The GitHub repository DikshaP-2506/CropSecureLeafDiseaseDataset contains a labelled image folder "DatasetBalanced" with 5 categories: anthracnose, initial stage, leaf blight, leaf spot, pest damage. Examples follow, each with its label.

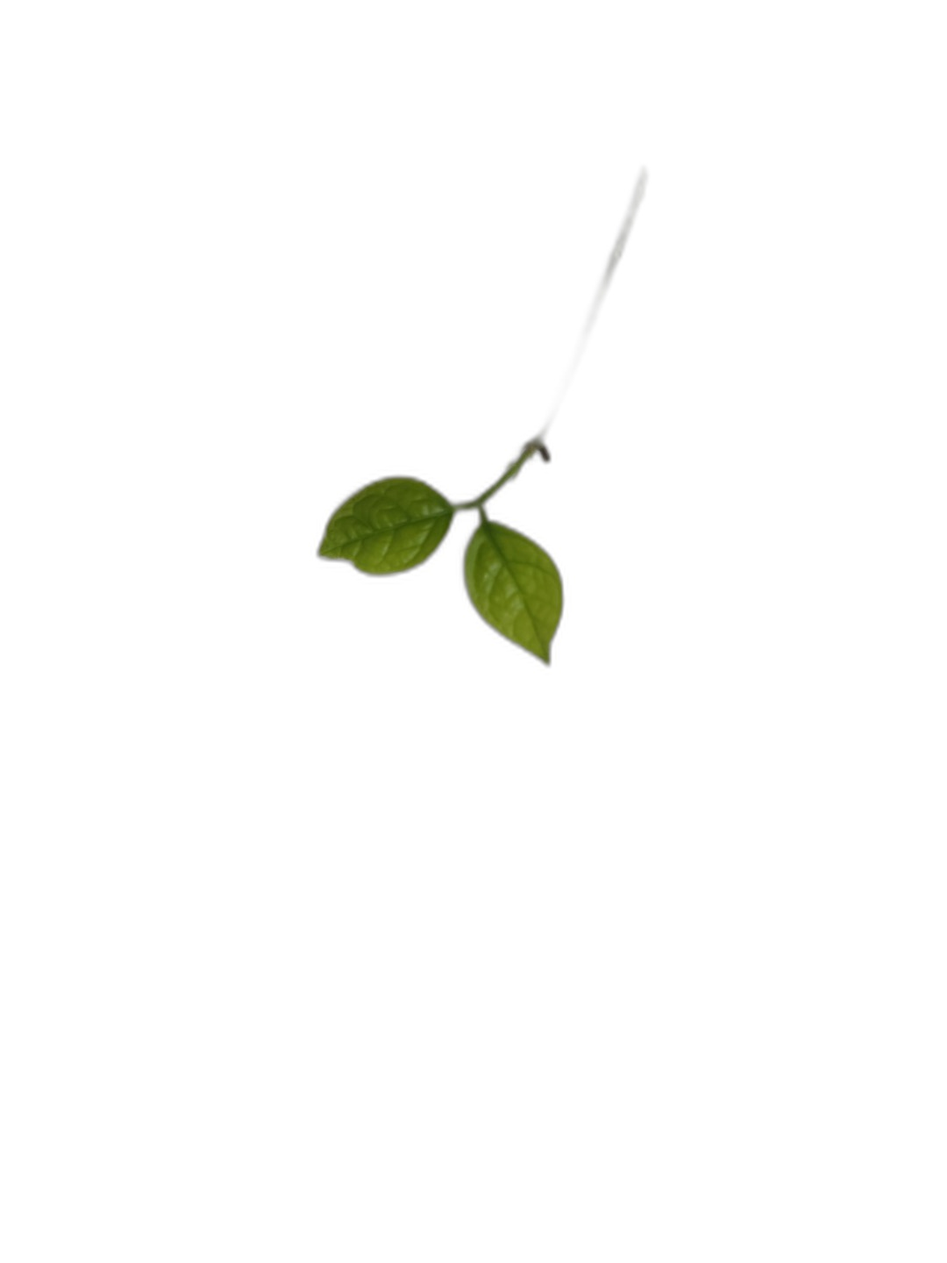
Label: initial stage

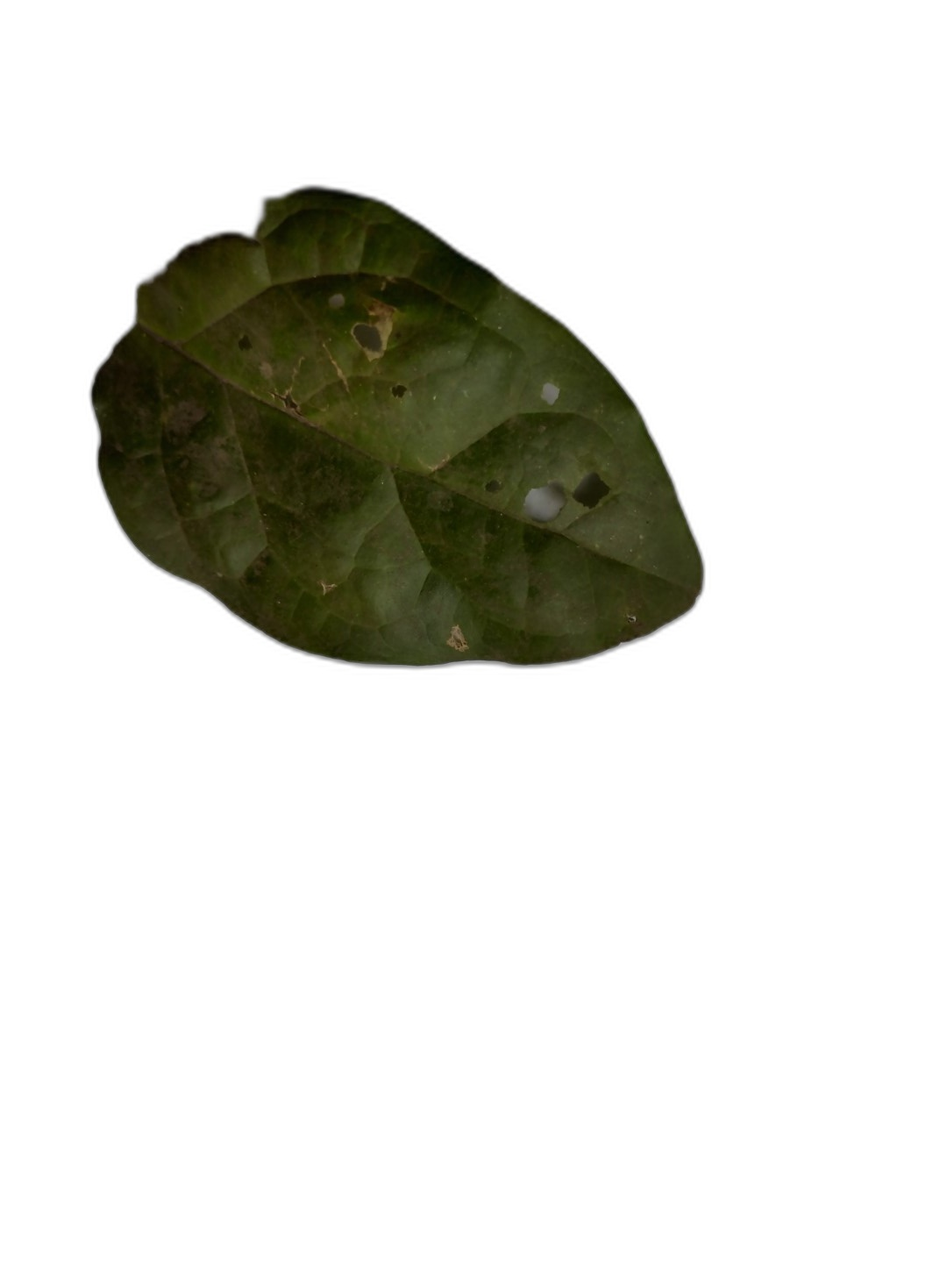
Label: anthracnose

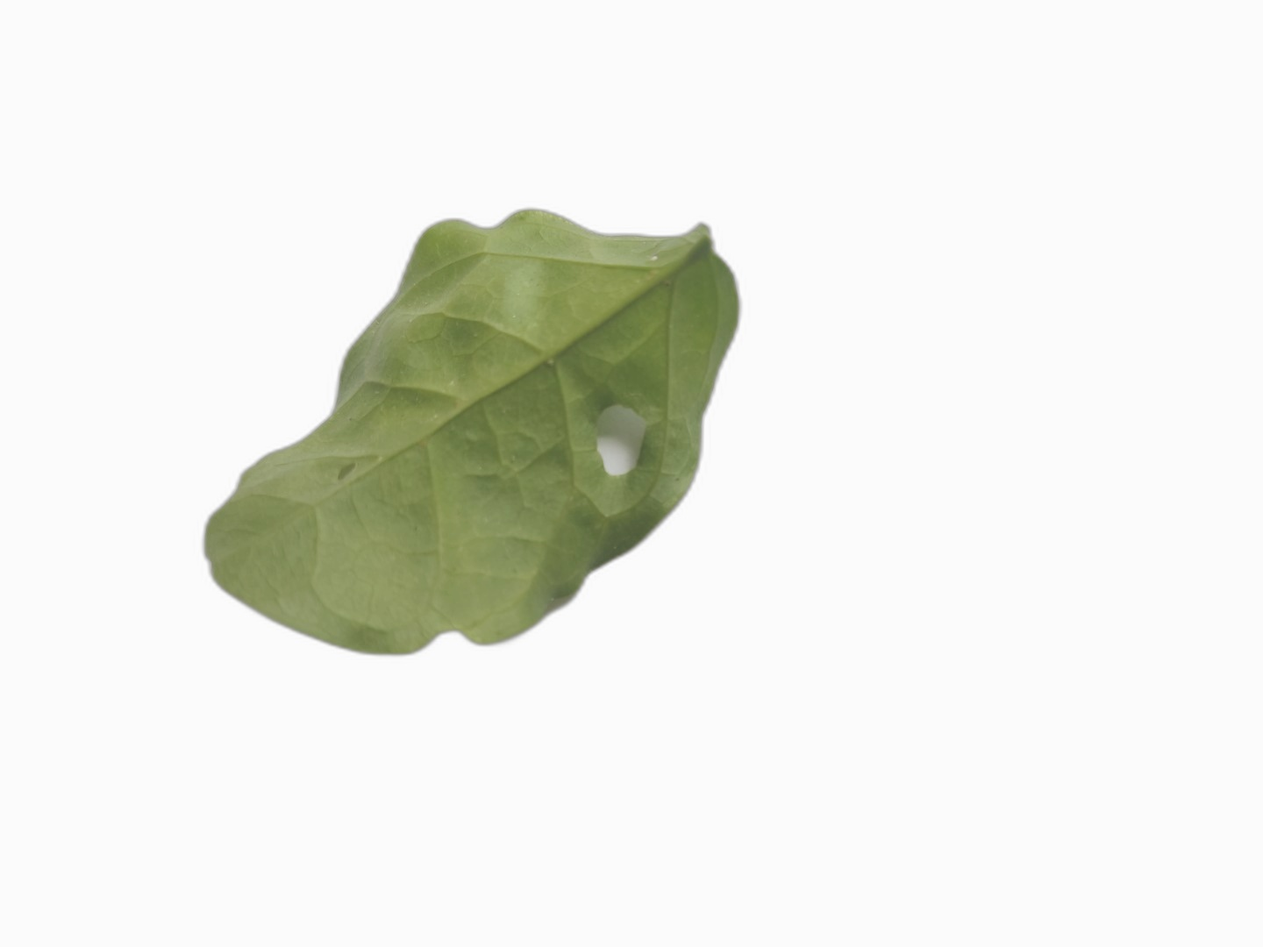
Label: pest damage

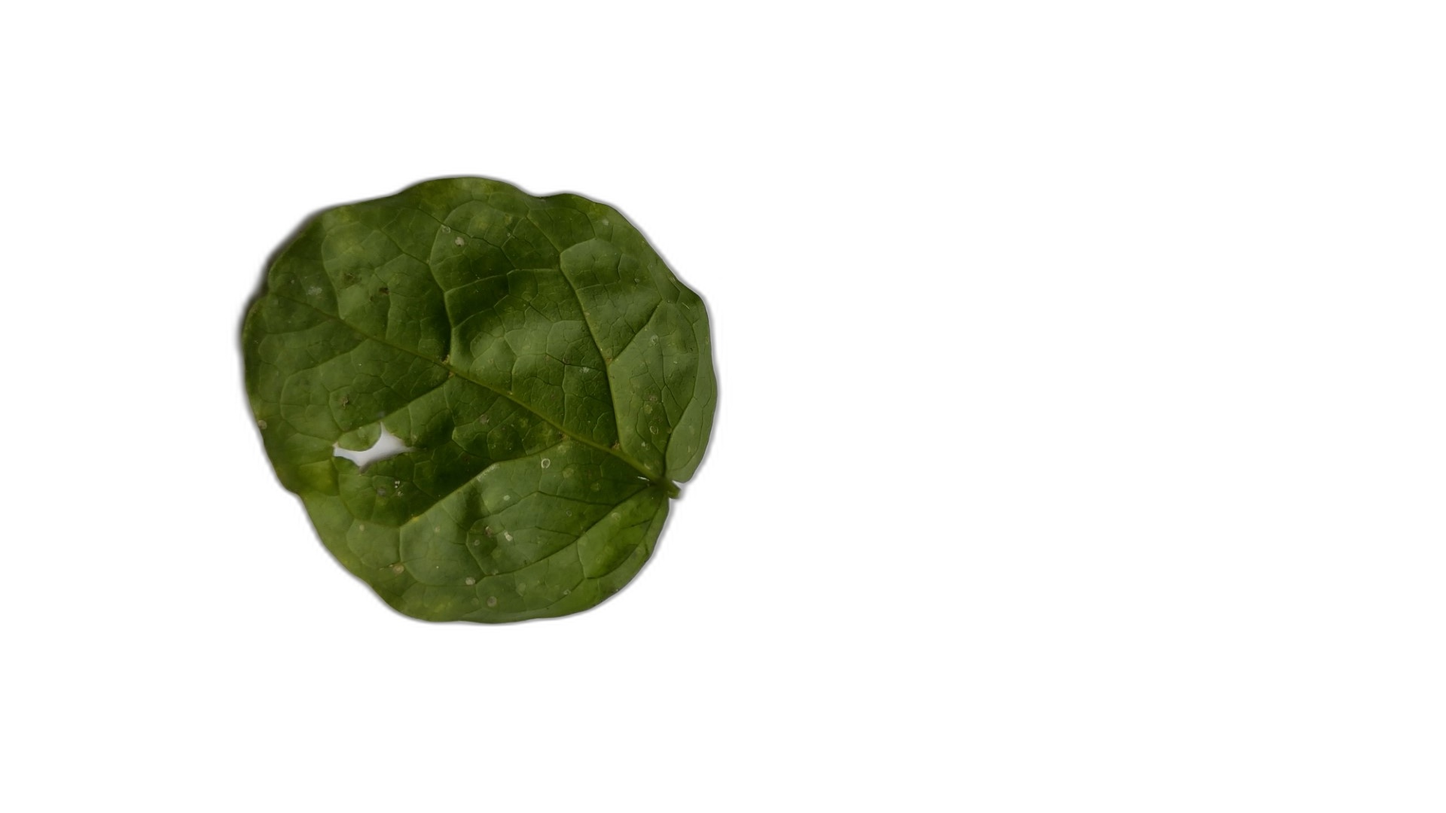
Label: pest damage

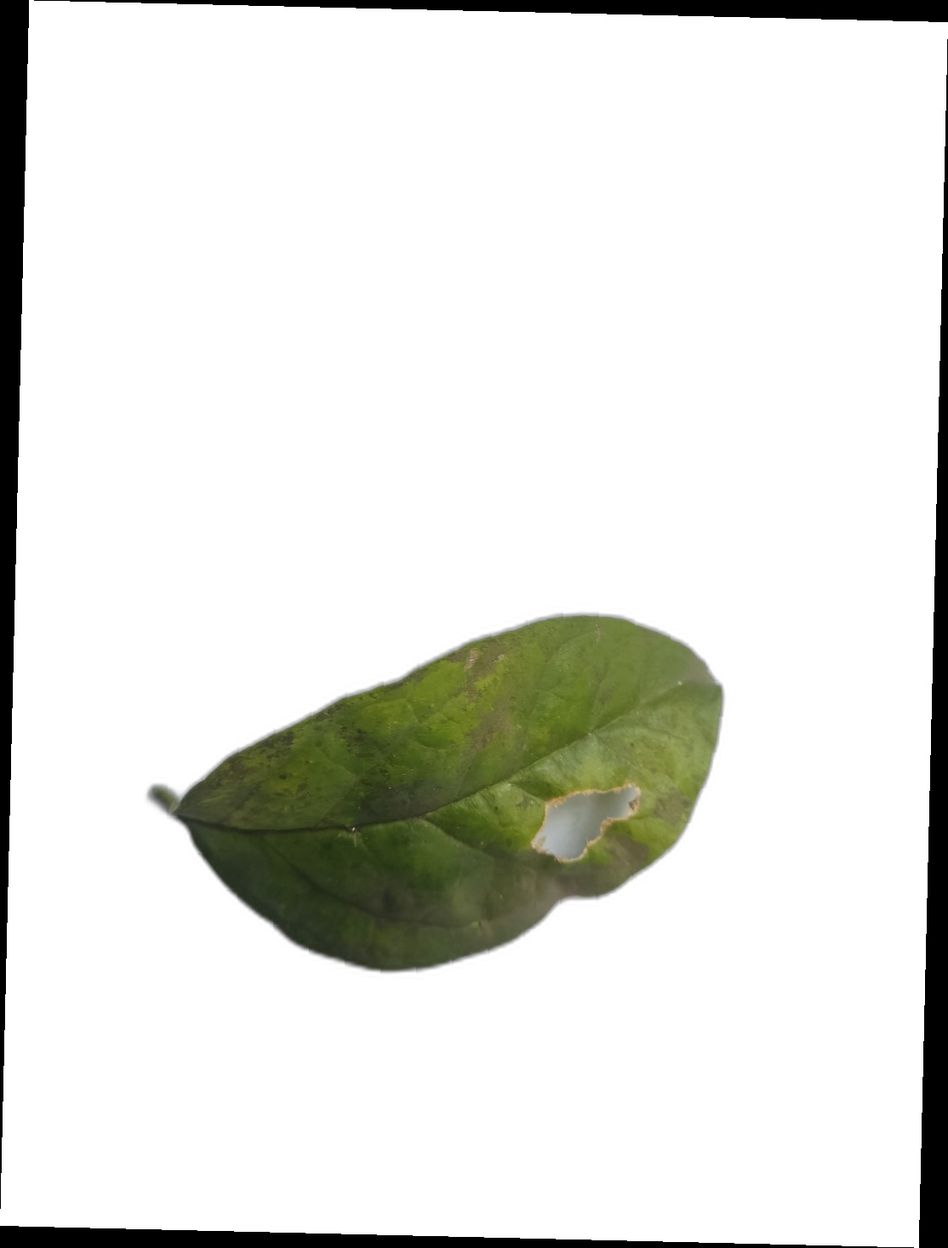
Label: leaf spot

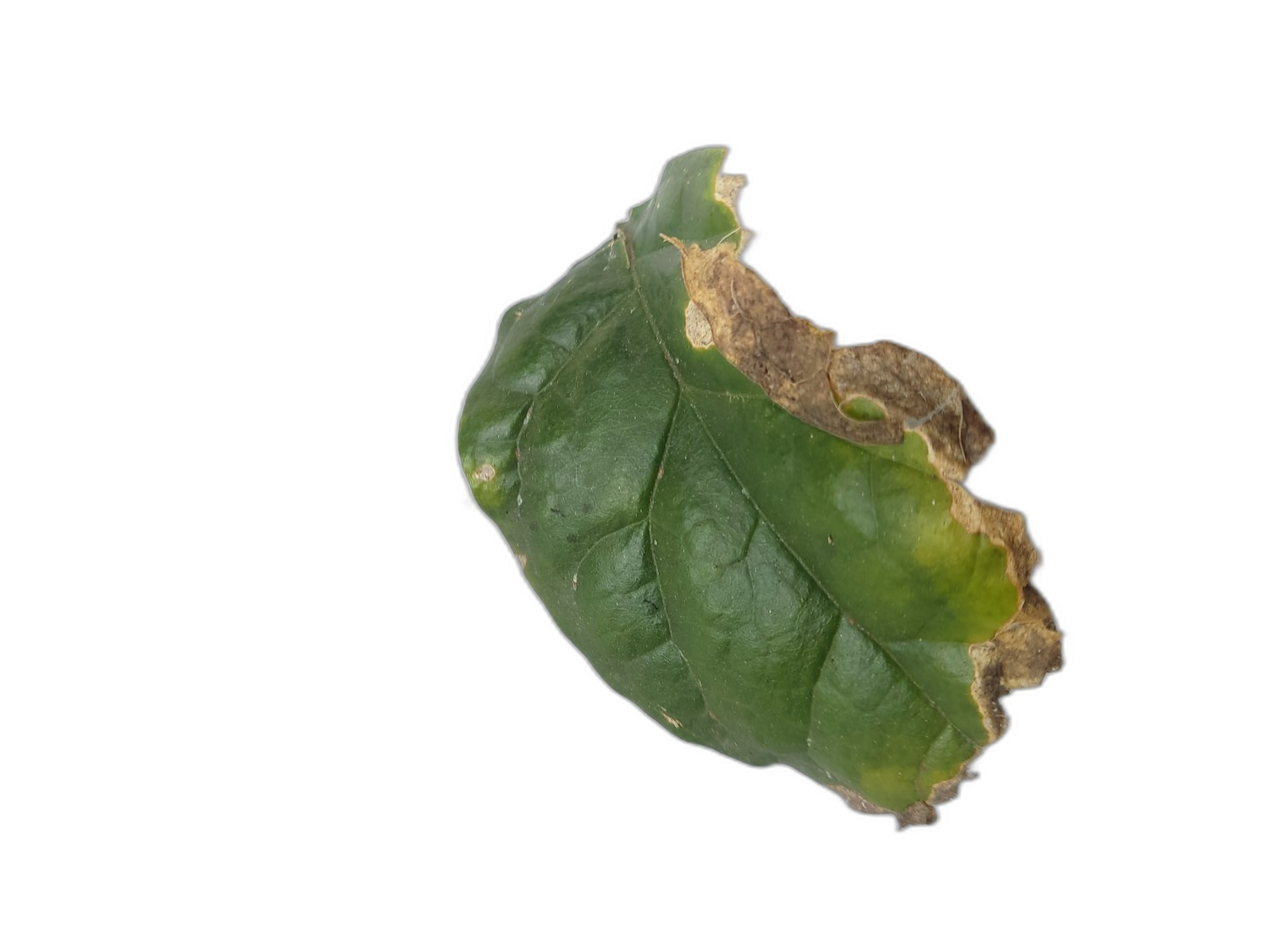
Label: leaf blight
